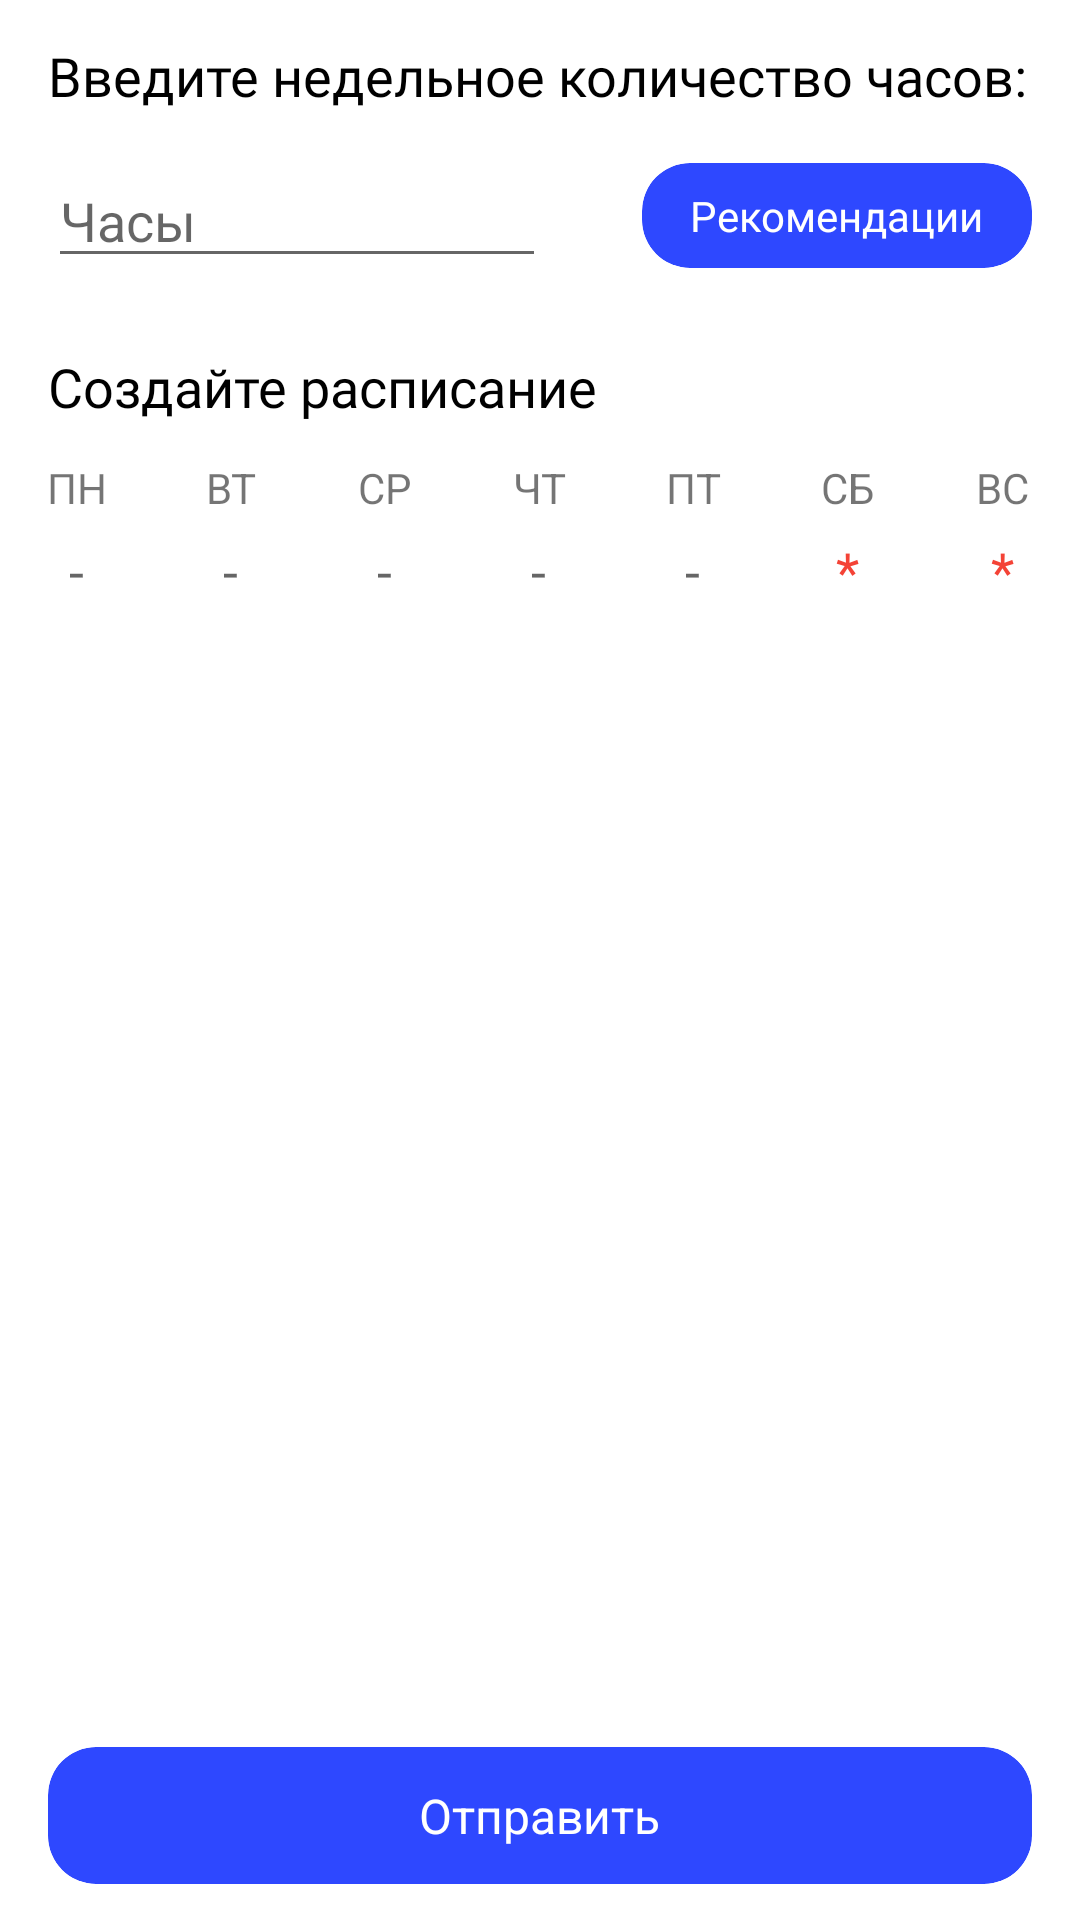

Android layout source for this screen:
<!-- AndroidManifest.xml: application theme Theme.StudyPractice -->
<!-- res/layout/fragment_chart.xml -->
<?xml version="1.0" encoding="utf-8"?>
<androidx.constraintlayout.widget.ConstraintLayout xmlns:android="http://schemas.android.com/apk/res/android"
    xmlns:app="http://schemas.android.com/apk/res-auto"
    xmlns:tools="http://schemas.android.com/tools"
    android:layout_width="match_parent"
    android:layout_height="match_parent">

    <LinearLayout
        android:layout_width="match_parent"
        android:layout_height="0dp"
        android:orientation="vertical"
        app:layout_constraintBottom_toTopOf="@+id/card_save"
        app:layout_constraintTop_toTopOf="parent"
        tools:context=".diplom.profile.chart.ChartFragment">

        <TextView
            android:id="@+id/tv_new_level"
            android:layout_width="wrap_content"
            android:layout_height="wrap_content"
            android:layout_marginHorizontal="16dp"
            android:layout_marginTop="13dp"
            android:fontFamily="@font/roboto_regular"
            android:text="Введите недельное количество часов:"
            android:textColor="@color/black"
            android:textSize="18dp" />

        <LinearLayout
            android:layout_width="match_parent"
            android:layout_height="wrap_content"
            android:layout_marginTop="14dp">

            <EditText
                android:id="@+id/et_hour_count"
                android:layout_width="0dp"
                android:layout_height="wrap_content"
                android:layout_marginHorizontal="16dp"
                android:layout_weight="1"
                android:hint="Часы"
                android:inputType="number"
                android:textColor="@color/black" />

            <androidx.cardview.widget.CardView
                android:id="@+id/btn_advice"
                android:layout_width="wrap_content"
                android:layout_height="wrap_content"
                android:layout_gravity="center_vertical"
                android:layout_marginHorizontal="16dp"
                app:cardBackgroundColor="@color/blue_accent"
                app:cardCornerRadius="16dp"
                app:cardElevation="0dp">

                <TextView
                    android:layout_width="wrap_content"
                    android:layout_height="wrap_content"
                    android:paddingHorizontal="16dp"
                    android:paddingVertical="8dp"
                    android:text="Рекомендации"
                    android:textColor="@color/white" />

            </androidx.cardview.widget.CardView>
        </LinearLayout>

        <TextView
            android:id="@+id/tv_chart_select"
            android:layout_width="wrap_content"
            android:layout_height="wrap_content"
            android:layout_marginHorizontal="16dp"
            android:layout_marginTop="24dp"
            android:fontFamily="@font/roboto_regular"
            android:text="Создайте расписание"
            android:textColor="@color/black"
            android:textSize="18dp" />

        <LinearLayout
            android:layout_width="match_parent"
            android:layout_height="wrap_content"
            android:layout_marginTop="12dp">

            <TextView
                android:layout_width="0dp"
                android:layout_height="wrap_content"
                android:layout_weight="1"
                android:gravity="center"
                android:text="ПН" />

            <TextView
                android:layout_width="0dp"
                android:layout_height="wrap_content"
                android:layout_weight="1"
                android:gravity="center"
                android:text="ВТ" />

            <TextView
                android:layout_width="0dp"
                android:layout_height="wrap_content"
                android:layout_weight="1"
                android:gravity="center"
                android:text="СР" />

            <TextView
                android:layout_width="0dp"
                android:layout_height="wrap_content"
                android:layout_weight="1"
                android:gravity="center"
                android:text="ЧТ" />

            <TextView
                android:layout_width="0dp"
                android:layout_height="wrap_content"
                android:layout_weight="1"
                android:gravity="center"
                android:text="ПТ" />

            <TextView
                android:layout_width="0dp"
                android:layout_height="wrap_content"
                android:layout_weight="1"
                android:gravity="center"
                android:text="СБ" />

            <TextView
                android:layout_width="0dp"
                android:layout_height="wrap_content"
                android:layout_weight="1"
                android:gravity="center"
                android:text="ВС" />
        </LinearLayout>

        <LinearLayout
            android:layout_width="match_parent"
            android:layout_height="wrap_content"
            android:layout_marginTop="6dp">

            <FrameLayout
                android:id="@+id/fl_mo"
                android:layout_width="0dp"
                android:layout_height="wrap_content"
                android:layout_weight="1">

                <EditText
                    android:id="@+id/tv_mo"
                    android:layout_width="wrap_content"
                    android:layout_height="wrap_content"
                    android:layout_gravity="center"
                    android:background="@null"
                    android:enabled="false"
                    android:gravity="center"
                    android:hint="-"
                    android:inputType="none"
                    android:textColor="@color/black"
                    android:textIsSelectable="true" />
            </FrameLayout>

            <FrameLayout
                android:id="@+id/fl_tu"
                android:layout_width="0dp"
                android:layout_height="wrap_content"
                android:layout_weight="1">

                <EditText
                    android:id="@+id/tv_tu"
                    android:layout_width="wrap_content"
                    android:layout_height="wrap_content"
                    android:layout_gravity="center"
                    android:background="@null"
                    android:enabled="false"
                    android:gravity="center"
                    android:hint="-"
                    android:inputType="none"
                    android:textColor="@color/black"
                    android:textIsSelectable="true" />
            </FrameLayout>

            <FrameLayout
                android:id="@+id/fl_we"
                android:layout_width="0dp"
                android:layout_height="wrap_content"
                android:layout_weight="1">

                <EditText
                    android:id="@+id/tv_we"
                    android:layout_width="wrap_content"
                    android:layout_height="wrap_content"
                    android:layout_gravity="center"
                    android:background="@null"
                    android:enabled="false"
                    android:gravity="center"
                    android:hint="-"
                    android:inputType="none"
                    android:textColor="@color/black"
                    android:textIsSelectable="true" />
            </FrameLayout>

            <FrameLayout
                android:id="@+id/fl_th"
                android:layout_width="0dp"
                android:layout_height="wrap_content"
                android:layout_weight="1">

                <EditText
                    android:id="@+id/tv_th"
                    android:layout_width="wrap_content"
                    android:layout_height="wrap_content"
                    android:layout_gravity="center"
                    android:background="@null"
                    android:enabled="false"
                    android:gravity="center"
                    android:hint="-"
                    android:inputType="none"
                    android:textColor="@color/black"
                    android:textIsSelectable="true" />
            </FrameLayout>

            <FrameLayout
                android:id="@+id/fl_fr"
                android:layout_width="0dp"
                android:layout_height="wrap_content"
                android:layout_weight="1">

                <EditText
                    android:id="@+id/tv_fr"
                    android:layout_width="wrap_content"
                    android:layout_height="wrap_content"
                    android:layout_gravity="center"
                    android:background="@null"
                    android:enabled="false"
                    android:gravity="center"
                    android:hint="-"
                    android:inputType="none"
                    android:textColor="@color/black"
                    android:textIsSelectable="true" />

            </FrameLayout>

            <EditText
                android:id="@+id/tv_sa"
                android:layout_width="0dp"
                android:layout_height="wrap_content"
                android:layout_weight="1"
                android:background="@null"
                android:enabled="false"
                android:gravity="center"
                android:inputType="none"
                android:text="*"
                android:textColor="@color/red_accent"
                android:textIsSelectable="true" />

            <EditText
                android:id="@+id/tv_su"
                android:layout_width="0dp"
                android:layout_height="wrap_content"
                android:layout_weight="1"
                android:background="@null"
                android:enabled="false"
                android:gravity="center"
                android:inputType="none"
                android:text="*"
                android:textColor="@color/red_accent"
                android:textIsSelectable="true" />

        </LinearLayout>
    </LinearLayout>

    <androidx.cardview.widget.CardView
        android:id="@+id/card_save"
        android:layout_width="match_parent"
        android:layout_height="wrap_content"
        android:layout_gravity="center"
        android:layout_marginHorizontal="16dp"
        android:layout_marginTop="16dp"
        android:layout_marginBottom="12dp"
        app:cardBackgroundColor="@color/blue_accent"
        app:cardCornerRadius="16dp"
        app:cardElevation="0dp"
        app:layout_constraintBottom_toBottomOf="parent"
        app:layout_constraintEnd_toEndOf="parent"
        app:layout_constraintStart_toStartOf="parent">

        <TextView
            android:id="@+id/tv_save"
            android:layout_width="wrap_content"
            android:layout_height="wrap_content"
            android:layout_gravity="center"
            android:gravity="center"
            android:paddingHorizontal="16dp"
            android:paddingVertical="12dp"
            android:text="Отправить"
            android:textColor="@color/white"
            android:textSize="16dp" />

    </androidx.cardview.widget.CardView>
</androidx.constraintlayout.widget.ConstraintLayout>
<!-- resources referenced by this layout -->
<resources>
  <color name="black">#FF000000</color>
  <color name="blue_accent">#2E48FF</color>
  <color name="red_accent">#F44336</color>
  <color name="white">#FFFFFFFF</color>
  <style name="Theme.StudyPractice" parent="Theme.MaterialComponents.DayNight.DarkActionBar">
          
          <item name="colorPrimary">@color/purple_500</item>
          <item name="colorPrimaryVariant">@color/blue_accent2</item>
          <item name="colorOnPrimary">@color/white</item>
          
          <item name="colorSecondary">@color/teal_200</item>
          <item name="colorSecondaryVariant">@color/teal_700</item>
          <item name="colorOnSecondary">@color/black</item>
          
          <item name="android:statusBarColor" tools:targetApi="l">@color/blue_accent2</item>
          
      </style>
  <color name="purple_500">#FF6200EE</color>
  <color name="blue_accent2">#FF959FEA</color>
  <color name="teal_200">#FF03DAC5</color>
  <color name="teal_700">#FF018786</color>
</resources>
